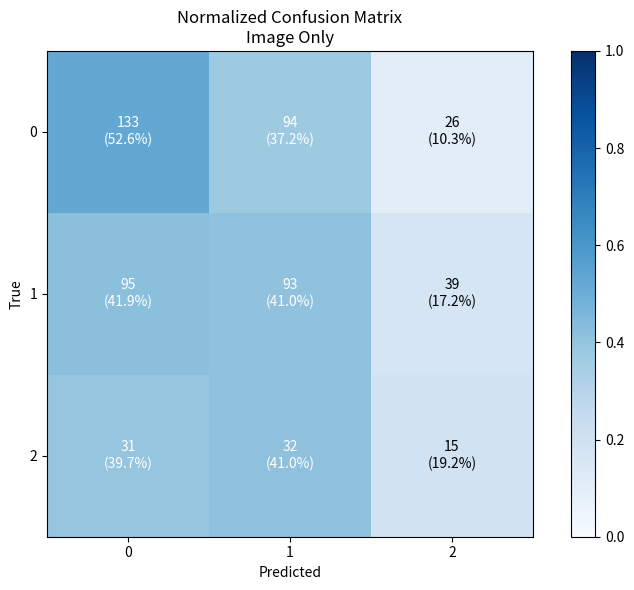

Recreate this plot in Python.
import matplotlib.pyplot as plt
import numpy as np

cm = np.array([[133, 94, 26],
          [95, 93, 39],
          [31, 32, 15]])
cm_norm = cm.astype(float) / cm.sum(axis=1, keepdims=True)

plt.figure(figsize=(8,6))
plt.imshow(cm_norm, cmap=plt.cm.Blues, vmin=0, vmax=1)
plt.title("Normalized Confusion Matrix\nImage Only")
plt.colorbar()
ticks = np.arange(3)
plt.xticks(ticks, ticks); plt.yticks(ticks, ticks)
plt.xlabel("Predicted"); plt.ylabel("True")
thresh = cm_norm.max() / 2


for i in range(3):
        for j in range(3):
            count = cm[i, j]
            pct   = cm_norm[i, j] * 100
            plt.text(
                j, i,
                f"{count}\n({pct:.1f}%)",
                ha='center', va='center',
                color='white' if cm_norm[i, j] > thresh else 'black'
            )

plt.tight_layout()
plt.savefig("confusion_matrix.png", dpi=300)
plt.close()
